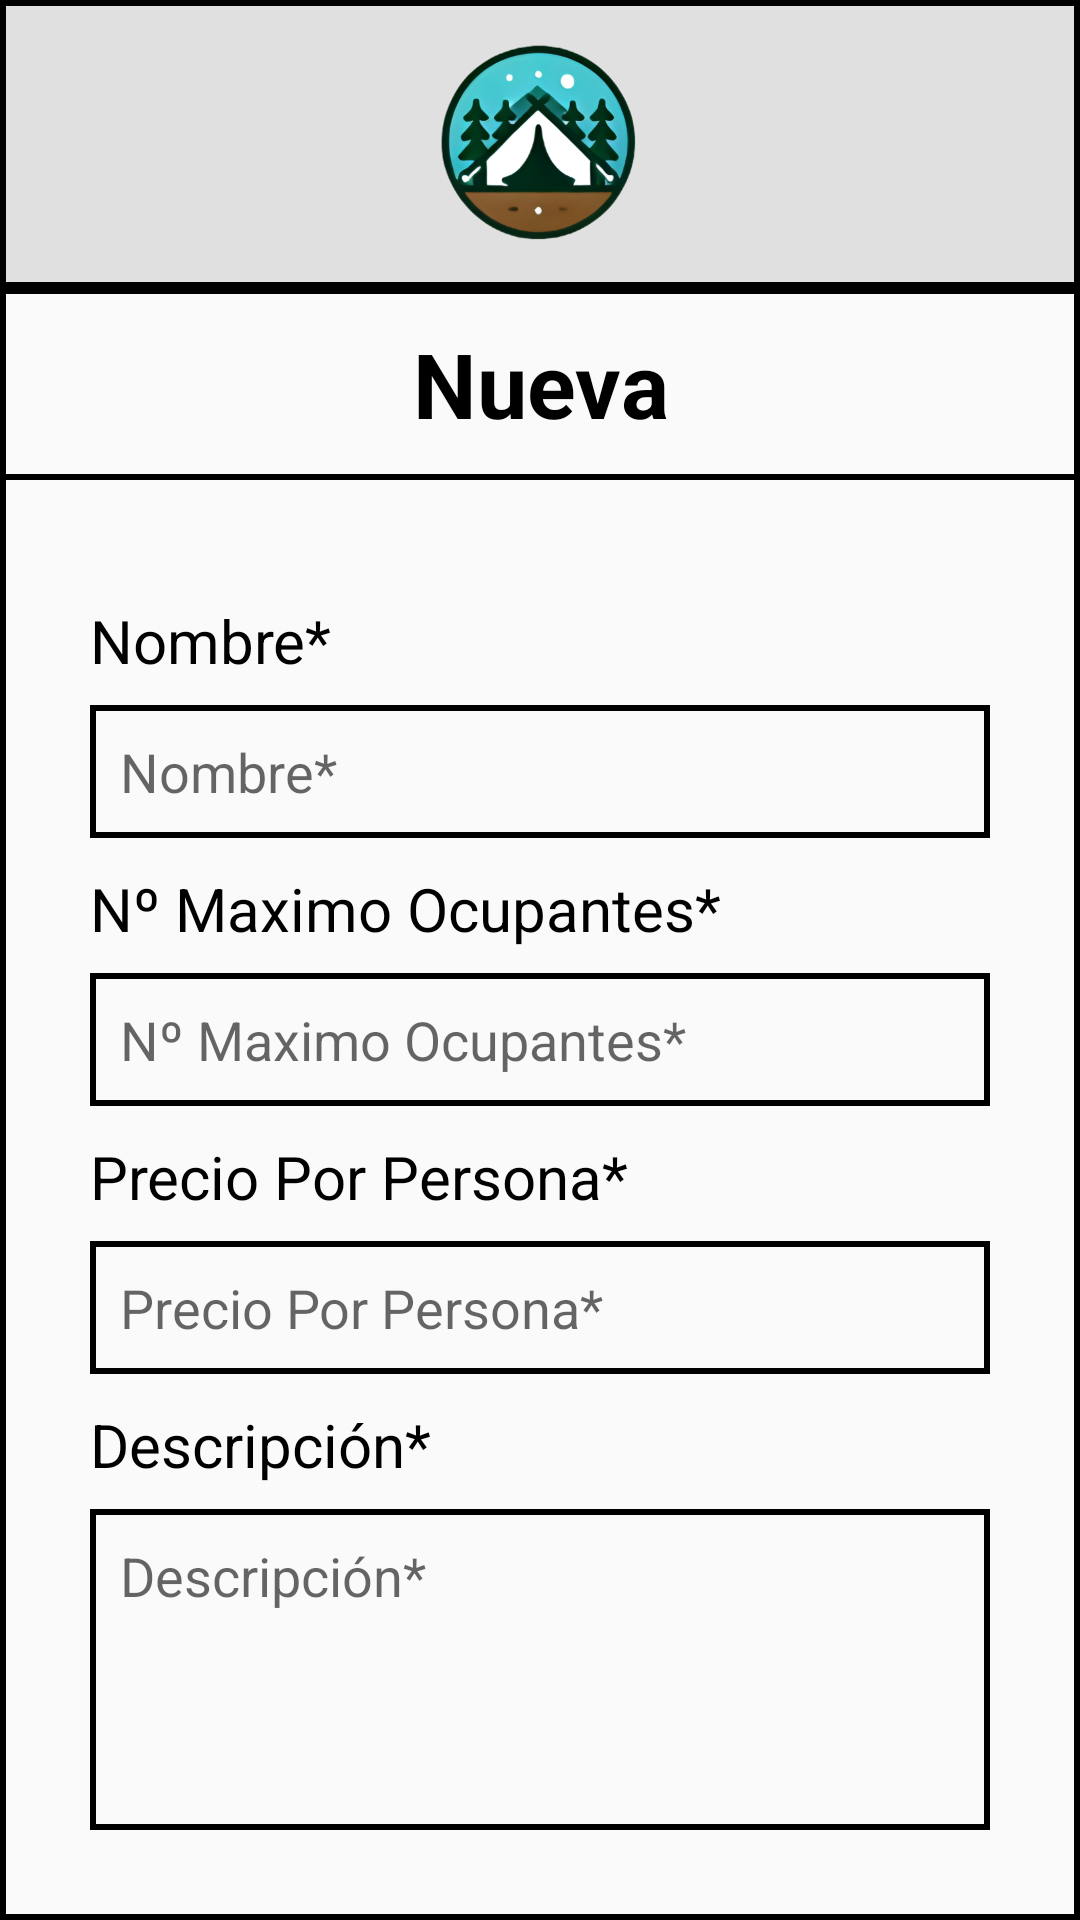

The Android layout XML behind this screen, and the referenced resources:
<!-- AndroidManifest.xml: application theme AppTheme.NoActionBar -->
<!-- res/layout/activity_parcela_create.xml -->
<?xml version="1.0" encoding="utf-8"?>
<LinearLayout
    xmlns:android="http://schemas.android.com/apk/res/android"
    android:layout_width="match_parent"
    android:layout_height="match_parent"
    android:orientation="vertical"
    android:background="@drawable/border">

    
    <LinearLayout
        android:layout_width="match_parent"
        android:layout_height="wrap_content"
        android:padding="8dp"
        android:background="@drawable/border_header"
        android:gravity="center_horizontal|center_vertical"
        >

        <ImageButton
            android:layout_width="70dp"
            android:layout_height="70dp"
            android:layout_margin="5dp"
            android:src="@drawable/logo_campify_sin_fondo_sin_letra"
            android:background="?attr/selectableItemBackgroundBorderless"
            android:contentDescription="Logo"
            android:scaleType="fitCenter"/>
    </LinearLayout>


    
    <LinearLayout
        android:layout_width="match_parent"
        android:layout_height="wrap_content"
        android:background="@drawable/border"
        android:paddingTop="2dp"
        android:paddingBottom="2dp">

        <ImageButton
            android:id="@+id/back_button"
            android:layout_width="50dp"
            android:layout_height="50dp"
            android:layout_margin="5dp"
            android:src="@drawable/ic_arrow_left_100"
            android:background="?attr/selectableItemBackgroundBorderless"
            android:contentDescription="Back"
            android:scaleType="fitCenter"/>

        <TextView
            android:id="@+id/et_nombre_titulo"
            android:layout_width="0dp"
            android:layout_height="50dp"
            android:layout_margin="5dp"
            android:layout_weight="1"
            android:text="Nueva"
            android:textColor="#000"
            android:textSize="30sp"
            android:textStyle="bold"
            android:gravity="center" />

        <ImageButton
            android:id="@+id/save_button"
            android:layout_width="50dp"
            android:layout_height="50dp"
            android:layout_margin="5dp"
            android:layout_alignParentEnd="true"
            android:src="@drawable/ic_save_100"
            android:background="?attr/selectableItemBackgroundBorderless"
            android:contentDescription="Save"
            android:scaleType="fitCenter"/>
    </LinearLayout>

    
    <LinearLayout
        android:layout_width="match_parent"
        android:layout_height="0dp"
        android:orientation="vertical"
        android:layout_margin="30dp"
        android:layout_weight="1">

        <TextView
            android:layout_width="match_parent"
            android:layout_height="30dp"
            android:text="Nombre*"
            android:textColor="#000"
            android:textSize="20sp"
            android:layout_marginTop="10dp"
            android:layout_marginBottom="5dp"
            android:gravity="left" />

        <EditText
            android:id="@+id/et_nombre"
            android:layout_width="match_parent"
            android:layout_height="wrap_content"
            android:hint="Nombre*"
            android:inputType="textPersonName"
            android:background="@drawable/border"
            android:padding="10dp" />

    <TextView
        android:layout_width="match_parent"
        android:layout_height="30dp"
        android:text="Nº Maximo Ocupantes*"
        android:textColor="#000"
        android:textSize="20sp"
        android:layout_marginTop="10dp"
        android:layout_marginBottom="5dp"
        android:gravity="left" />

    <EditText
        android:id="@+id/et_max_ocupantes"
        android:layout_width="match_parent"
        android:layout_height="wrap_content"
        android:hint="Nº Maximo Ocupantes*"
        android:inputType="number"
        android:background="@drawable/border"
        android:padding="10dp" />

    <TextView
        android:layout_width="match_parent"
        android:layout_height="30dp"
        android:text="Precio Por Persona*"
        android:textColor="#000"
        android:textSize="20sp"
        android:layout_marginTop="10dp"
        android:layout_marginBottom="5dp"
        android:gravity="left" />

    <EditText
        android:id="@+id/et_precio_por_persona"
        android:layout_width="match_parent"
        android:layout_height="wrap_content"
        android:hint="Precio Por Persona*"
        android:inputType="numberDecimal"
        android:background="@drawable/border"
        android:padding="10dp" />

    <TextView
        android:layout_width="match_parent"
        android:layout_height="30dp"
        android:text="Descripción*"
        android:textColor="#000"
        android:textSize="20sp"
        android:layout_marginTop="10dp"
        android:layout_marginBottom="5dp"
        android:gravity="left" />

    <EditText
        android:id="@+id/et_descripcion"
        android:layout_width="match_parent"
        android:layout_height="wrap_content"
        android:hint="Descripción*"
        android:inputType="textMultiLine"
        android:minLines="4"
        android:background="@drawable/border"
        android:padding="10dp"
        android:gravity="left"/>

    
    <TextView
        android:layout_width="match_parent"
        android:layout_height="wrap_content"
        android:text="* Campos obligatorios"
        android:textSize="12sp"
        android:gravity="end"
        android:textColor="#888888"
        android:layout_marginTop="8dp" />
    </LinearLayout>
</LinearLayout>
<!-- resources referenced by this layout -->
<resources>
  <!-- drawable border (drawable) -->
  <shape xmlns:android="http://schemas.android.com/apk/res/android">
      
      <solid android:color="@android:color/transparent" /> 
  
      
      <stroke
          android:width="2dp"
          android:color="#000000" />   
  
      
      <corners android:radius="0dp" /> 
  </shape>
  <!-- drawable border_header (drawable) -->
  <shape xmlns:android="http://schemas.android.com/apk/res/android">
      
      <solid android:color="#E0E0E0" /> 
  
      
      <stroke
          android:width="2dp"
          android:color="#000000" />   
  
      
      <corners android:radius="0dp" /> 
  </shape>
  <!-- drawable logo_campify_sin_fondo_sin_letra: png bitmap (drawable, 186578 bytes) -->
  <style name="AppTheme.NoActionBar" parent="Theme.AppCompat.Light.NoActionBar">
          <item name="colorPrimary">@color/colorPrimary</item>
          <item name="colorPrimaryDark">@color/colorPrimaryDark</item>
          <item name="colorAccent">@color/colorAccent</item>
      </style>
  <color name="colorPrimary">#13762F</color>
  <color name="colorPrimaryDark">#21500B</color>
  <color name="colorAccent">#527C4B</color>
</resources>
